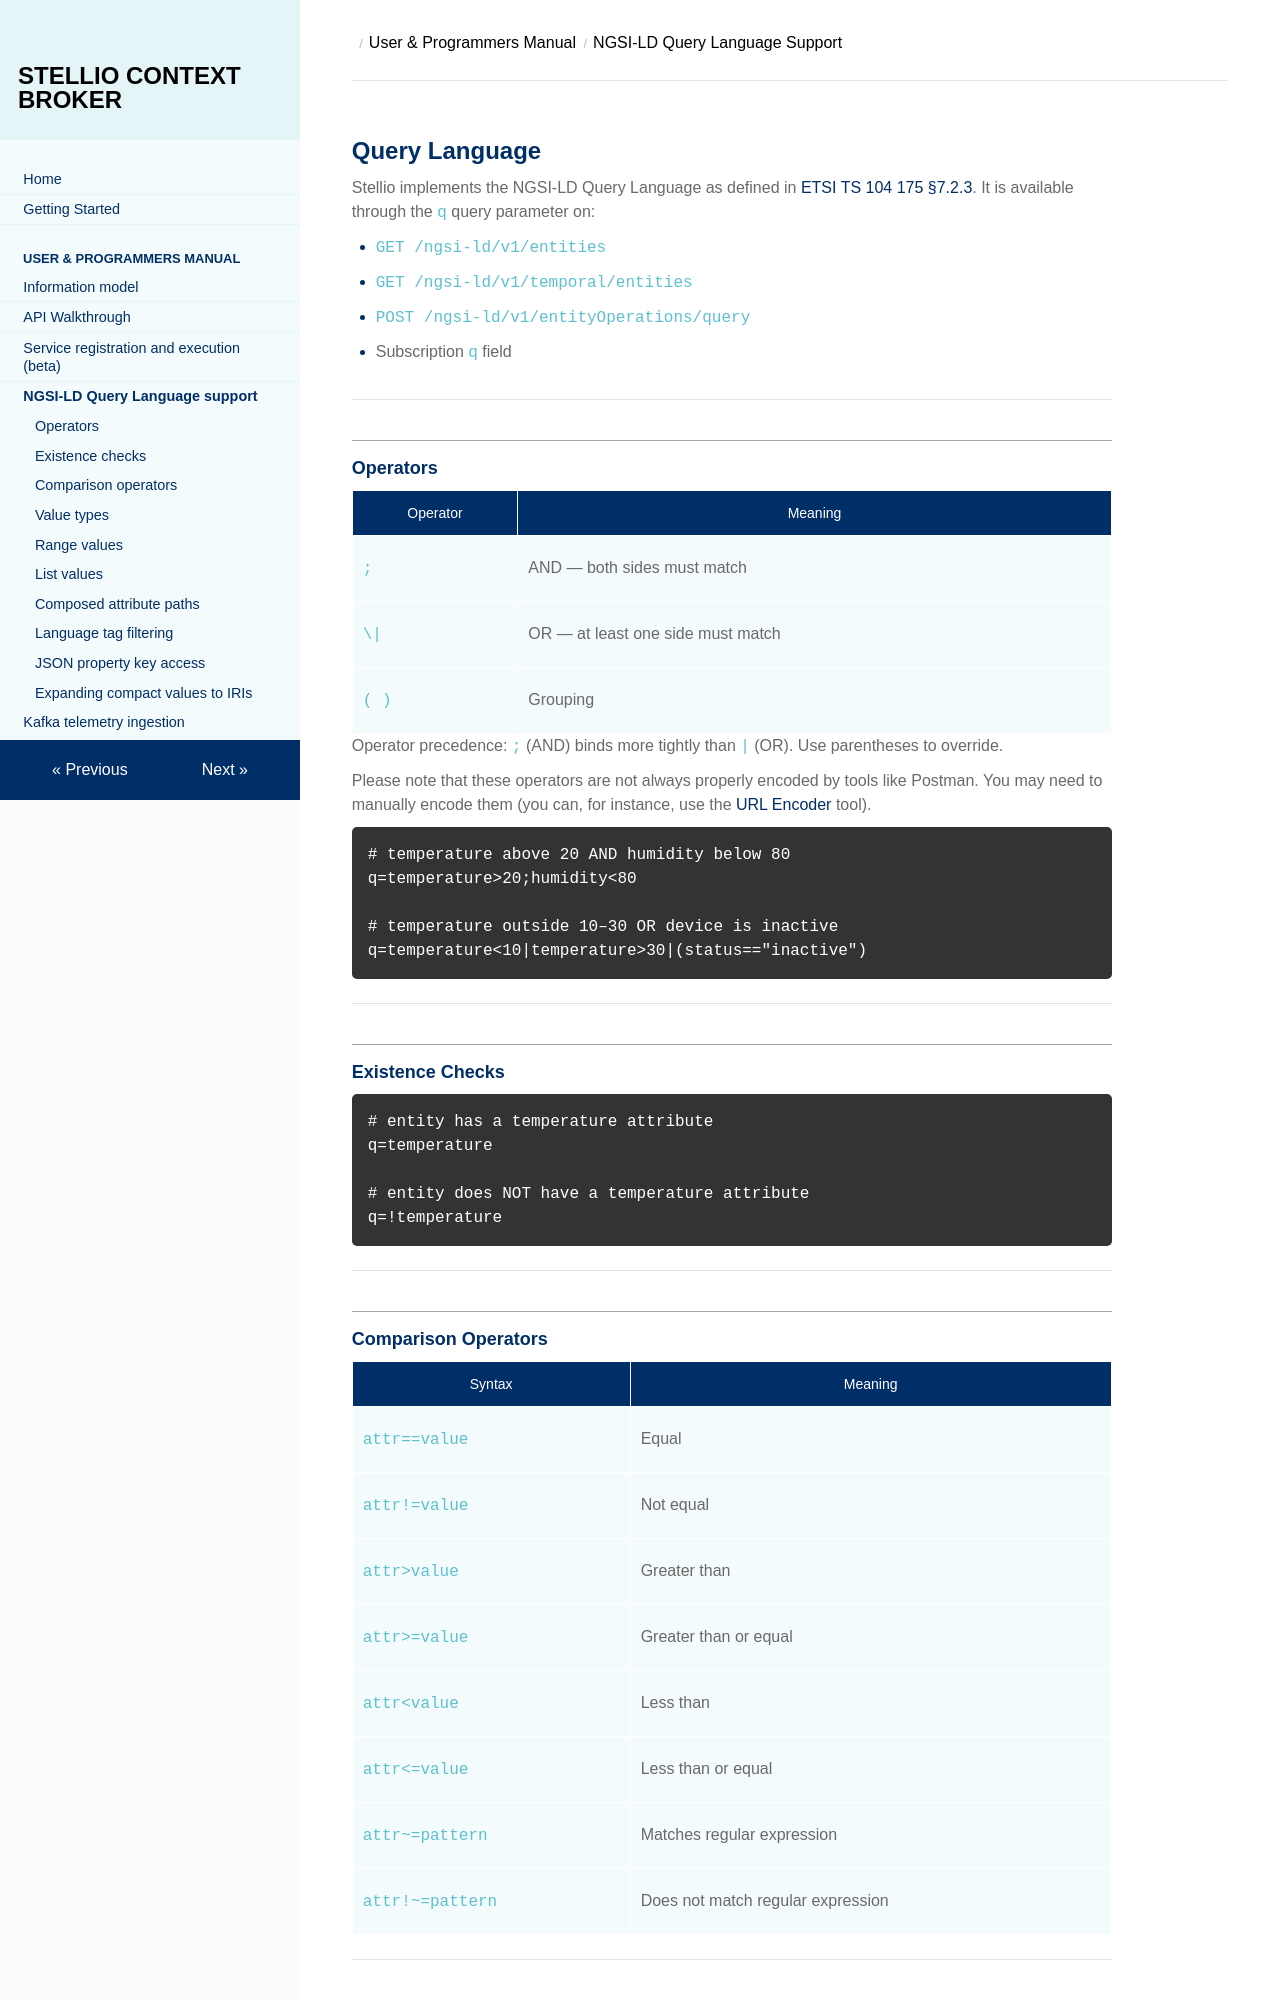

repository: stellio-hub/stellio-context-broker · page: user/query_language.html · generator: mkdocs

# Query Language

Stellio implements the NGSI-LD Query Language as defined in [ETSI TS 104 175 §7.2.3](https://ngsild.org/ts104175/html/index.html#7.2.3).
It is available through the `q` query parameter on:

- `GET /ngsi-ld/v1/entities`
- `GET /ngsi-ld/v1/temporal/entities`
- `POST /ngsi-ld/v1/entityOperations/query`
- Subscription `q` field

---

## Operators

| Operator | Meaning                           |
|----------|-----------------------------------|
| `;`      | AND — both sides must match       |
| `\|`     | OR — at least one side must match |
| `( )`    | Grouping                          |

Operator precedence: `;` (AND) binds more tightly than `|` (OR). Use parentheses to override.

Please note that these operators are not always properly encoded by tools like Postman. You may need to manually encode
them (you can, for instance, use the [URL Encoder](https://www.urlencoder.org/fr/) tool).

```
# temperature above 20 AND humidity below 80
q=temperature>20;humidity<80

# temperature outside 10–30 OR device is inactive
q=temperature<10|temperature>30|(status=="inactive")
```

---

## Existence checks

```
# entity has a temperature attribute
q=temperature

# entity does NOT have a temperature attribute
q=!temperature
```

---

## Comparison operators

| Syntax           | Meaning                           |
|------------------|-----------------------------------|
| `attr==value`    | Equal                             |
| `attr!=value`    | Not equal                         |
| `attr>value`     | Greater than                      |
| `attr>=value`    | Greater than or equal             |
| `attr<value`     | Less than                         |
| `attr<=value`    | Less than or equal                |
| `attr~=pattern`  | Matches regular expression        |
| `attr!~=pattern` | Does not match regular expression |

---
